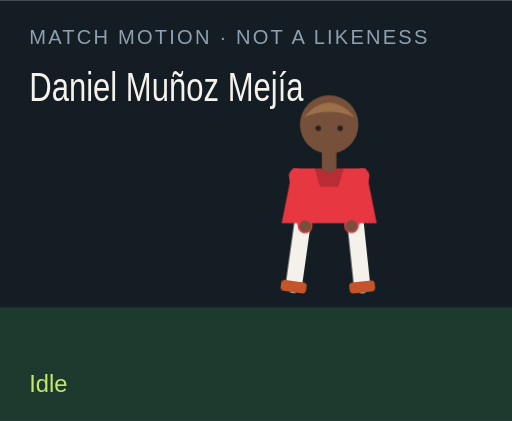
t = 0.00 s
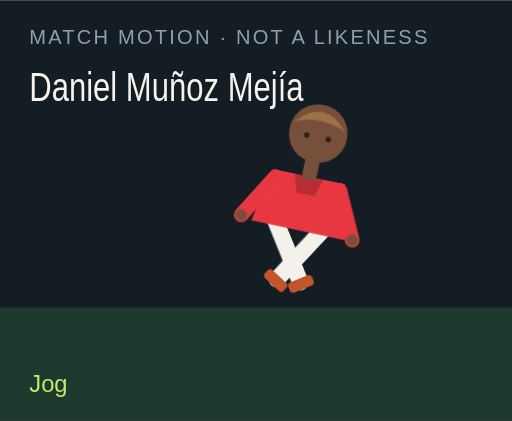
t = 1.50 s
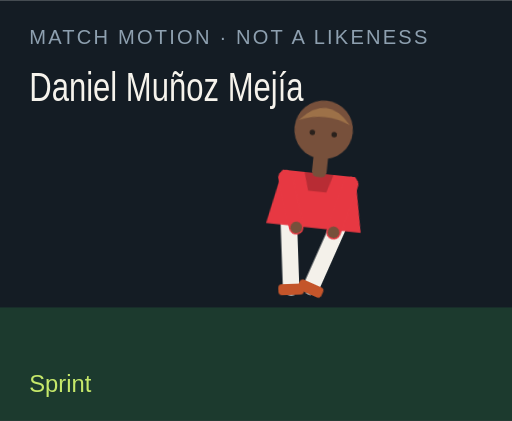
t = 3.00 s
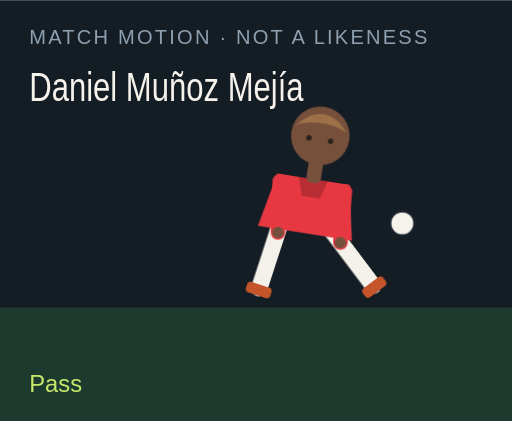
t = 4.50 s
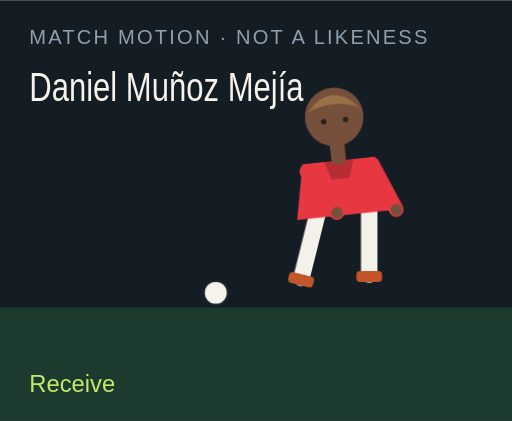
t = 6.00 s
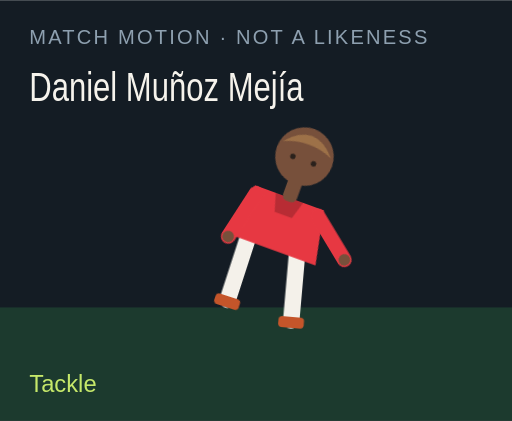
t = 7.50 s

The animated SVG that drew these frames (rendered in a browser with its animation timeline set to each time). Animation: 18 CSS @keyframes rules; one cycle of 9.00 s, repeats indefinitely.

<?xml version="1.0" encoding="UTF-8"?>
<svg xmlns="http://www.w3.org/2000/svg" viewBox="0 0 280 230" role="img">
  <style>@media (prefers-reduced-motion: reduce){animate,animateTransform{display:none}}</style>
  <rect width="280" height="230" fill="#141c24"/>
  <rect y="168" width="280" height="62" fill="#1c3a2e"/>
  <text x="16" y="24" fill="#8ea0b0" font-family="Arial,sans-serif" font-size="11" letter-spacing="1.2">MATCH MOTION · NOT A LIKENESS</text>
  <text x="16" y="55" fill="#f6f3ec" font-family="Impact,sans-serif" font-size="22" textLength="150" lengthAdjust="spacingAndGlyphs">Daniel Muñoz Mejía</text>
  <circle r="7" fill="#f6f3ec" stroke="#172028" stroke-width="2" id="motion-12886" cx="150" cy="160" opacity="0">
    
    
    
  </circle>
  <g transform="translate(132 40)">
    <g id="motion-12908" transform="rotate(0 48 90)">
      
      <g id="motion-12910" transform="translate(0 0)">
        
        <g transform="translate(34 78)"><g id="motion-12912" transform="rotate(8)"><path d="M0 0 V38" stroke="#f4f1ea" stroke-width="9" stroke-linecap="round"/><rect x="-7" y="36" width="14" height="6" rx="2" fill="#c4552a"/></g></g>
        <g transform="translate(62 78)"><g id="motion-12914" transform="rotate(-6)"><path d="M0 0 V38" stroke="#f4f1ea" stroke-width="9" stroke-linecap="round"/><rect x="-7" y="36" width="14" height="6" rx="2" fill="#c4552a"/></g></g>
        <path d="M28 52 h40 l6 30 H22 Z" fill="#e73842"/>
        <path d="M40 52 h16 l-3 10 H43 Z" fill="#000" opacity=".2"/>
        <g transform="translate(30 56)"><g id="motion-12916" transform="rotate(-10)"><path d="M0 0 V28" stroke="#e73842" stroke-width="8" stroke-linecap="round"/><circle cx="0" cy="28" r="3.2" fill="#77503b"/></g></g>
        <g transform="translate(66 56)"><g id="motion-12918" transform="rotate(12)"><path d="M0 0 V28" stroke="#e73842" stroke-width="8" stroke-linecap="round"/><circle cx="0" cy="28" r="3.2" fill="#77503b"/></g></g>
        <rect x="44" y="40" width="8" height="14" rx="3" fill="#77503b"/>
        <circle cx="48" cy="28" r="16" fill="#77503b"/>
        <path d="M34 24 Q48 8 62 24 Q48 18 34 24" fill="#9d7148"/>
        <circle cx="42" cy="30" r="1.5" fill="#2a211c"/><circle cx="54" cy="30" r="1.5" fill="#2a211c"/>
      </g>
    </g>
  </g>
  <text x="16" y="214" fill="#c6e86a" font-family="Arial,sans-serif" font-size="13" opacity="1" id="motion-12890">Idle</text><text x="16" y="214" fill="#c6e86a" font-family="Arial,sans-serif" font-size="13" opacity="0" id="motion-12892">Jog</text><text x="16" y="214" fill="#c6e86a" font-family="Arial,sans-serif" font-size="13" opacity="0" id="motion-12894">Sprint</text><text x="16" y="214" fill="#c6e86a" font-family="Arial,sans-serif" font-size="13" opacity="0" id="motion-12896">Dribble</text><text x="16" y="214" fill="#c6e86a" font-family="Arial,sans-serif" font-size="13" opacity="0" id="motion-12898">Pass</text><text x="16" y="214" fill="#c6e86a" font-family="Arial,sans-serif" font-size="13" opacity="0" id="motion-12900">Shoot</text><text x="16" y="214" fill="#c6e86a" font-family="Arial,sans-serif" font-size="13" opacity="0" id="motion-12902">Receive</text><text x="16" y="214" fill="#c6e86a" font-family="Arial,sans-serif" font-size="13" opacity="0" id="motion-12904">Tackle</text><text x="16" y="214" fill="#c6e86a" font-family="Arial,sans-serif" font-size="13" opacity="0" id="motion-12906">Point</text>
<style>@keyframes track-12887{0%{cx:150px}11.1%{cx:156px}22.2%{cx:164px}33.300000000000004%{cx:142px}44.4%{cx:190px}55.60000000000001%{cx:250px}66.7%{cx:118px}77.8%{cx:150px}88.9%{cx:150px}100%{cx:150px}}@keyframes track-12888{0%{cy:160px}11.1%{cy:158px}22.2%{cy:154px}33.300000000000004%{cy:156px}44.4%{cy:148px}55.60000000000001%{cy:96px}66.7%{cy:160px}77.8%{cy:160px}88.9%{cy:160px}100%{cy:160px}}@keyframes track-12889{0%{opacity:0}11.1%{opacity:0}22.2%{opacity:0}33.300000000000004%{opacity:1}44.4%{opacity:1}55.60000000000001%{opacity:1}66.7%{opacity:1}77.8%{opacity:0}88.9%{opacity:0}100%{opacity:0}}@keyframes track-12891{0%{opacity:1}11.1%{opacity:0}22.2%{opacity:0}33.300000000000004%{opacity:0}44.4%{opacity:0}55.60000000000001%{opacity:0}66.7%{opacity:0}77.8%{opacity:0}88.9%{opacity:0}100%{opacity:1}}@keyframes track-12893{0%{opacity:0}11.1%{opacity:1}22.2%{opacity:0}33.300000000000004%{opacity:0}44.4%{opacity:0}55.60000000000001%{opacity:0}66.7%{opacity:0}77.8%{opacity:0}88.9%{opacity:0}100%{opacity:0}}@keyframes track-12895{0%{opacity:0}11.1%{opacity:0}22.2%{opacity:1}33.300000000000004%{opacity:0}44.4%{opacity:0}55.60000000000001%{opacity:0}66.7%{opacity:0}77.8%{opacity:0}88.9%{opacity:0}100%{opacity:0}}@keyframes track-12897{0%{opacity:0}11.1%{opacity:0}22.2%{opacity:0}33.300000000000004%{opacity:1}44.4%{opacity:0}55.60000000000001%{opacity:0}66.7%{opacity:0}77.8%{opacity:0}88.9%{opacity:0}100%{opacity:0}}@keyframes track-12899{0%{opacity:0}11.1%{opacity:0}22.2%{opacity:0}33.300000000000004%{opacity:0}44.4%{opacity:1}55.60000000000001%{opacity:0}66.7%{opacity:0}77.8%{opacity:0}88.9%{opacity:0}100%{opacity:0}}@keyframes track-12901{0%{opacity:0}11.1%{opacity:0}22.2%{opacity:0}33.300000000000004%{opacity:0}44.4%{opacity:0}55.60000000000001%{opacity:1}66.7%{opacity:0}77.8%{opacity:0}88.9%{opacity:0}100%{opacity:0}}@keyframes track-12903{0%{opacity:0}11.1%{opacity:0}22.2%{opacity:0}33.300000000000004%{opacity:0}44.4%{opacity:0}55.60000000000001%{opacity:0}66.7%{opacity:1}77.8%{opacity:0}88.9%{opacity:0}100%{opacity:0}}@keyframes track-12905{0%{opacity:0}11.1%{opacity:0}22.2%{opacity:0}33.300000000000004%{opacity:0}44.4%{opacity:0}55.60000000000001%{opacity:0}66.7%{opacity:0}77.8%{opacity:1}88.9%{opacity:0}100%{opacity:0}}@keyframes track-12907{0%{opacity:0}11.1%{opacity:0}22.2%{opacity:0}33.300000000000004%{opacity:0}44.4%{opacity:0}55.60000000000001%{opacity:0}66.7%{opacity:0}77.8%{opacity:0}88.9%{opacity:1}100%{opacity:0}}@keyframes track-12909{0%{transform:rotate(0deg)}11.1%{transform:rotate(8deg)}22.2%{transform:rotate(16deg)}33.300000000000004%{transform:rotate(6deg)}44.4%{transform:rotate(4deg)}55.60000000000001%{transform:rotate(14deg)}66.7%{transform:rotate(-6deg)}77.8%{transform:rotate(34deg)}88.9%{transform:rotate(6deg)}100%{transform:rotate(0deg)}}@keyframes track-12911{0%{transform:translate(0px,0px)}11.1%{transform:translate(0px,-3px)}22.2%{transform:translate(0px,-6px)}33.300000000000004%{transform:translate(0px,-2px)}44.4%{transform:translate(0px,2px)}55.60000000000001%{transform:translate(0px,-4px)}66.7%{transform:translate(0px,1px)}77.8%{transform:translate(0px,10px)}88.9%{transform:translate(0px,-4px)}100%{transform:translate(0px,0px)}}@keyframes track-12913{0%{transform:rotate(8deg)}11.1%{transform:rotate(-26deg)}22.2%{transform:rotate(-42deg)}33.300000000000004%{transform:rotate(-8deg)}44.4%{transform:rotate(6deg)}55.60000000000001%{transform:rotate(12deg)}66.7%{transform:rotate(20deg)}77.8%{transform:rotate(-8deg)}88.9%{transform:rotate(4deg)}100%{transform:rotate(8deg)}}@keyframes track-12915{0%{transform:rotate(-6deg)}11.1%{transform:rotate(24deg)}22.2%{transform:rotate(38deg)}33.300000000000004%{transform:rotate(18deg)}44.4%{transform:rotate(-38deg)}55.60000000000001%{transform:rotate(-54deg)}66.7%{transform:rotate(6deg)}77.8%{transform:rotate(-22deg)}88.9%{transform:rotate(-8deg)}100%{transform:rotate(-6deg)}}@keyframes track-12917{0%{transform:rotate(-10deg)}11.1%{transform:rotate(24deg)}22.2%{transform:rotate(36deg)}33.300000000000004%{transform:rotate(-18deg)}44.4%{transform:rotate(10deg)}55.60000000000001%{transform:rotate(-24deg)}66.7%{transform:rotate(-30deg)}77.8%{transform:rotate(12deg)}88.9%{transform:rotate(14deg)}100%{transform:rotate(-10deg)}}@keyframes track-12919{0%{transform:rotate(12deg)}11.1%{transform:rotate(-20deg)}22.2%{transform:rotate(-32deg)}33.300000000000004%{transform:rotate(14deg)}44.4%{transform:rotate(-26deg)}55.60000000000001%{transform:rotate(18deg)}66.7%{transform:rotate(-22deg)}77.8%{transform:rotate(-6deg)}88.9%{transform:rotate(-96deg)}100%{transform:rotate(12deg)}}@media(prefers-reduced-motion:no-preference){#motion-12886{animation:track-12887 9s linear infinite both,track-12888 9s linear infinite both,track-12889 9s steps(1,end) infinite both}#motion-12890{animation:track-12891 9s steps(1,end) infinite both}#motion-12892{animation:track-12893 9s steps(1,end) infinite both}#motion-12894{animation:track-12895 9s steps(1,end) infinite both}#motion-12896{animation:track-12897 9s steps(1,end) infinite both}#motion-12898{animation:track-12899 9s steps(1,end) infinite both}#motion-12900{animation:track-12901 9s steps(1,end) infinite both}#motion-12902{animation:track-12903 9s steps(1,end) infinite both}#motion-12904{animation:track-12905 9s steps(1,end) infinite both}#motion-12906{animation:track-12907 9s steps(1,end) infinite both}#motion-12908{animation:track-12909 9s linear infinite both}#motion-12910{animation:track-12911 9s linear infinite both}#motion-12912{animation:track-12913 9s linear infinite both}#motion-12914{animation:track-12915 9s linear infinite both}#motion-12916{animation:track-12917 9s linear infinite both}#motion-12918{animation:track-12919 9s linear infinite both}}</style></svg>
